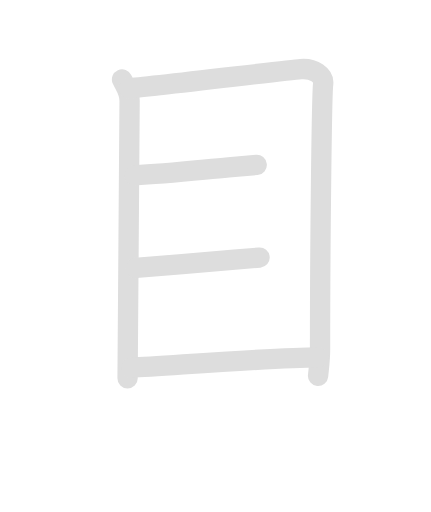
t = 0.00 s
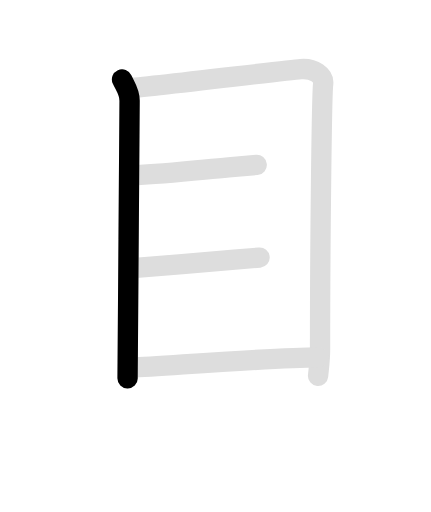
t = 1.50 s
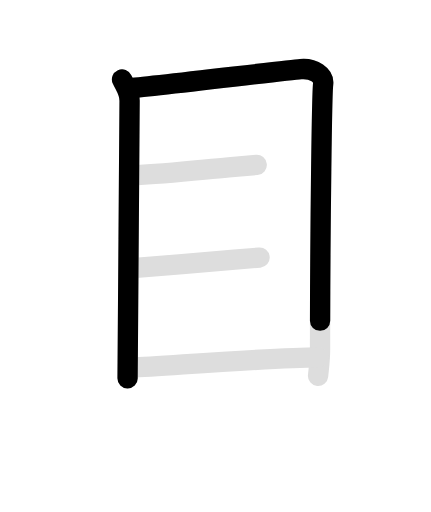
t = 3.00 s
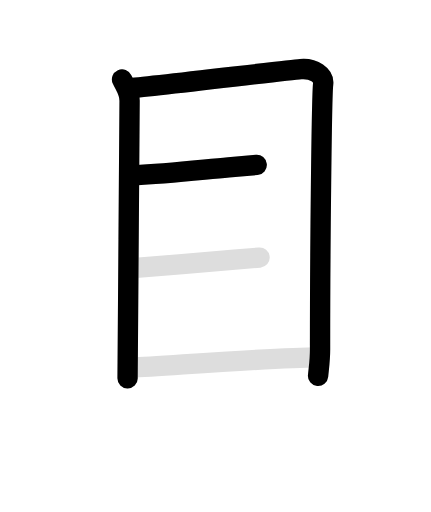
t = 4.60 s
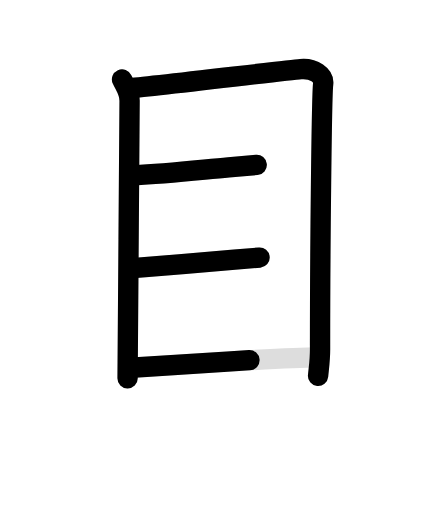
t = 6.05 s
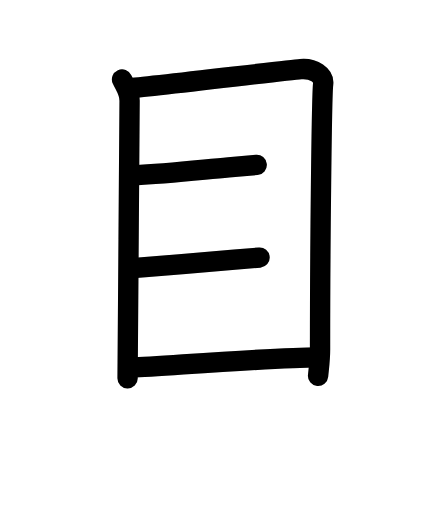
t = 7.50 s

The animated SVG that drew these frames (rendered in a browser with its animation timeline set to each time). Animation: 10 SMIL elements (animate=6,set=4); one cycle of 7.50 s, repeats indefinitely.

<svg id="kvg-076ee-Kaisho" class="kanjivg" viewBox="0 0 106 126" width="106" height="106" xmlns="http://www.w3.org/2000/svg" xmlns:xlink="http://www.w3.org/1999/xlink" xml:space="preserve" version="1.1" baseProfile="full"><defs><style type="text/css">path.black{fill:none;stroke:black;stroke-width:5;stroke-linecap:round;stroke-linejoin:round;}path.grey{fill:none;stroke:#ddd;stroke-width:5;stroke-linecap:round;stroke-linejoin:round;}path.stroke{fill:none;stroke:black;stroke-width:5;stroke-linecap:round;stroke-linejoin:round;}text{font-size:16px;font-family:Segoe UI Symbol,Cambria Math,DejaVu Sans,Symbola,Quivira,STIX,Code2000;-webkit-touch-callout:none;cursor:pointer;-webkit-user-select:none;-khtml-user-select:none;-moz-user-select:none;-ms-user-select:none;user-select: none;}text:hover{color:#777;}#reset{font-weight:bold;}</style><marker id="markerStart" markerWidth="8" markerHeight="8" style="overflow:visible;"><circle cx="0" cy="0" r="1.5" style="stroke:none;fill:red;fill-opacity:0.5;"/></marker><marker id="markerEnd" style="overflow:visible;"><circle cx="0" cy="0" r="0.8" style="stroke:none;fill:blue;fill-opacity:0.5;"><animate attributeName="opacity" from="1" to="0" dur="3s" repeatCount="indefinite" /></circle></marker></defs><path d="M30,19.55c0.76,1.7,1.86,2.96,1.86,5.22s-0.5,67.21-0.5,68.34" class="grey" /><path d="M31.62,21.75c4.28-0.28,38.43-4.4,42.33-4.74c3.25-0.28,5.82,1.58,5.54,3.68c-0.35,2.66-0.77,40.43-0.76,65.32c0,2.56-0.24,4-0.49,6.5" class="grey" /><path d="M33.05,43.14c7.74-0.35,15.47-1.24,23.18-1.94c2.34-0.21,4.68-0.42,6.91-0.62" class="grey" /><path d="M33.4,65.95c7.43-0.62,16.85-1.4,24.28-2.05c2.07-0.18,4.14-0.36,6.16-0.52" class="grey" /><path d="M32.25,90.5C42,90,67.27,87.97,78.29,87.97" class="grey" /><path d="M30,19.55c0.76,1.7,1.86,2.96,1.86,5.22s-0.5,67.21-0.5,68.34" class="stroke" stroke-dasharray="150"><animate attributeName="stroke-dashoffset" from="150" to="0" dur="1.8s" begin="0.0s" fill="freeze" /></path><path d="M31.62,21.75c4.28-0.28,38.43-4.4,42.33-4.74c3.25-0.28,5.82,1.58,5.54,3.68c-0.35,2.66-0.77,40.43-0.76,65.32c0,2.56-0.24,4-0.49,6.5" class="stroke" stroke-dasharray="150"><set attributeName="opacity" to="0" dur="1.7s" /><animate attributeName="stroke-dashoffset" from="150" to="0" dur="1.8s" begin="1.7s" fill="freeze" /></path><path d="M33.05,43.14c7.74-0.35,15.47-1.24,23.18-1.94c2.34-0.21,4.68-0.42,6.91-0.62" class="stroke" stroke-dasharray="150"><set attributeName="opacity" to="0" dur="3.7s" /><animate attributeName="stroke-dashoffset" from="150" to="0" dur="1.8s" begin="3.7s" fill="freeze" /></path><path d="M33.4,65.95c7.43-0.62,16.85-1.4,24.28-2.05c2.07-0.18,4.14-0.36,6.16-0.52" class="stroke" stroke-dasharray="150"><set attributeName="opacity" to="0" dur="4.7s" /><animate attributeName="stroke-dashoffset" from="150" to="0" dur="1.8s" begin="4.7s" fill="freeze" /></path><path d="M32.25,90.5C42,90,67.27,87.97,78.29,87.97" class="stroke" stroke-dasharray="150"><set attributeName="opacity" to="0" dur="5.7s" /><animate attributeName="stroke-dashoffset" from="150" to="0" dur="1.8s" begin="5.7s" fill="freeze" /></path></svg>
